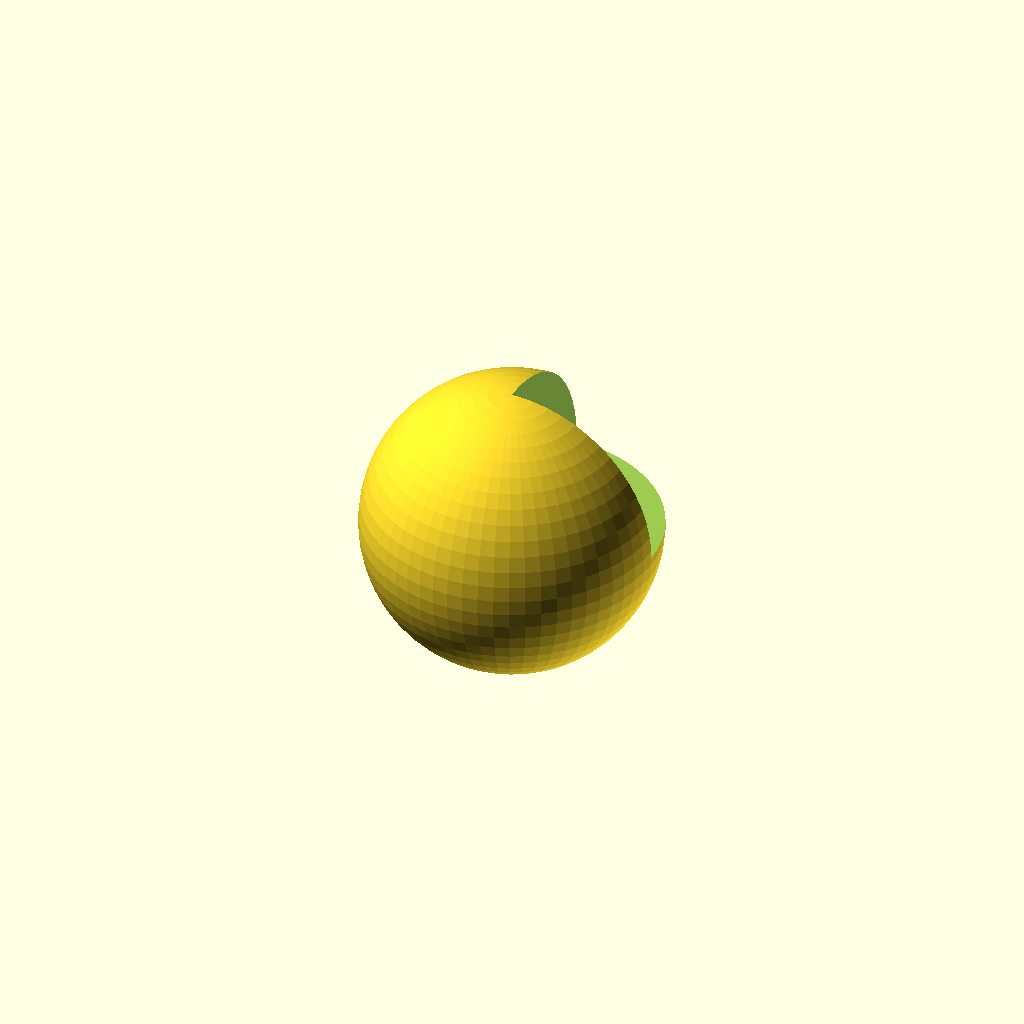
Cell 1 — every parameter at its default value.
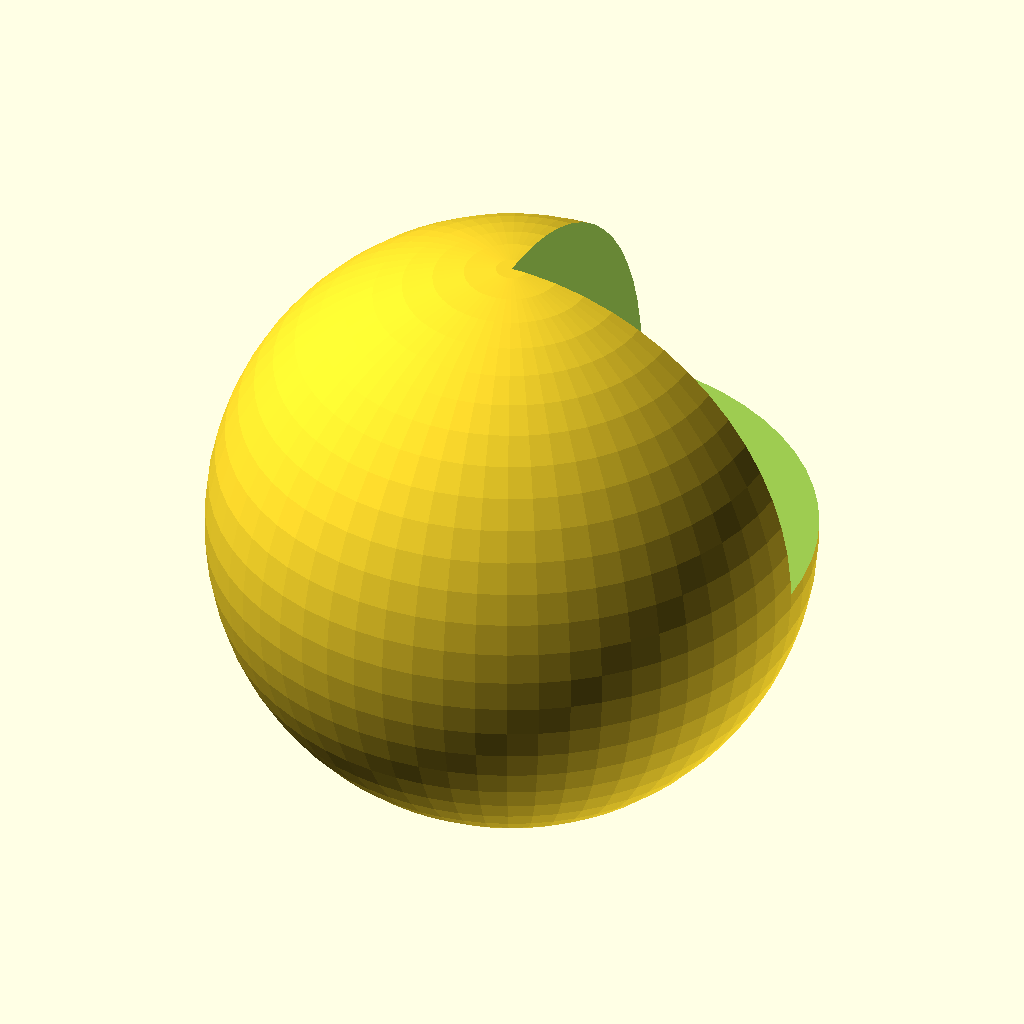
Cell 2: DIAMETER = 50 (everything else at default).
All cells are drawn from one camera (rotation 55°, 0°, 25°, orthographic, colour scheme Cornfield), so only the parameter changes between them.
Source of the model, 3d-printing/misc/2017-08-12--bitten-sphere.scad:
$fn=60;

DIAMETER = 25;

module spheres() {
    union() {
        difference(){
            sphere(r=0.5);
    //        rotate([54.7 + 180, 0, 0])
    //        rotate([0, 0, 45])
            cube(1,1,1);
        }
        sphere(0.25);
    }
}

module support() {
    translate([0, 0, -0.455])
    scale([1, 1, 0.75/DIAMETER])
    difference() {
        cylinder(r=0.295);
        cylinder(r=0.2);
    }
}

module base_etch() {
    translate([0, 0, -2 -0.43])
    cylinder(h=2, r=0.6);
}

scale(DIAMETER) {
    difference() {
        union() {
            spheres();
//            support();
        }
        base_etch();
    }
}
Parameter table extracted from the source (name, type, default, range or options):
DIAMETER: number, default 25
